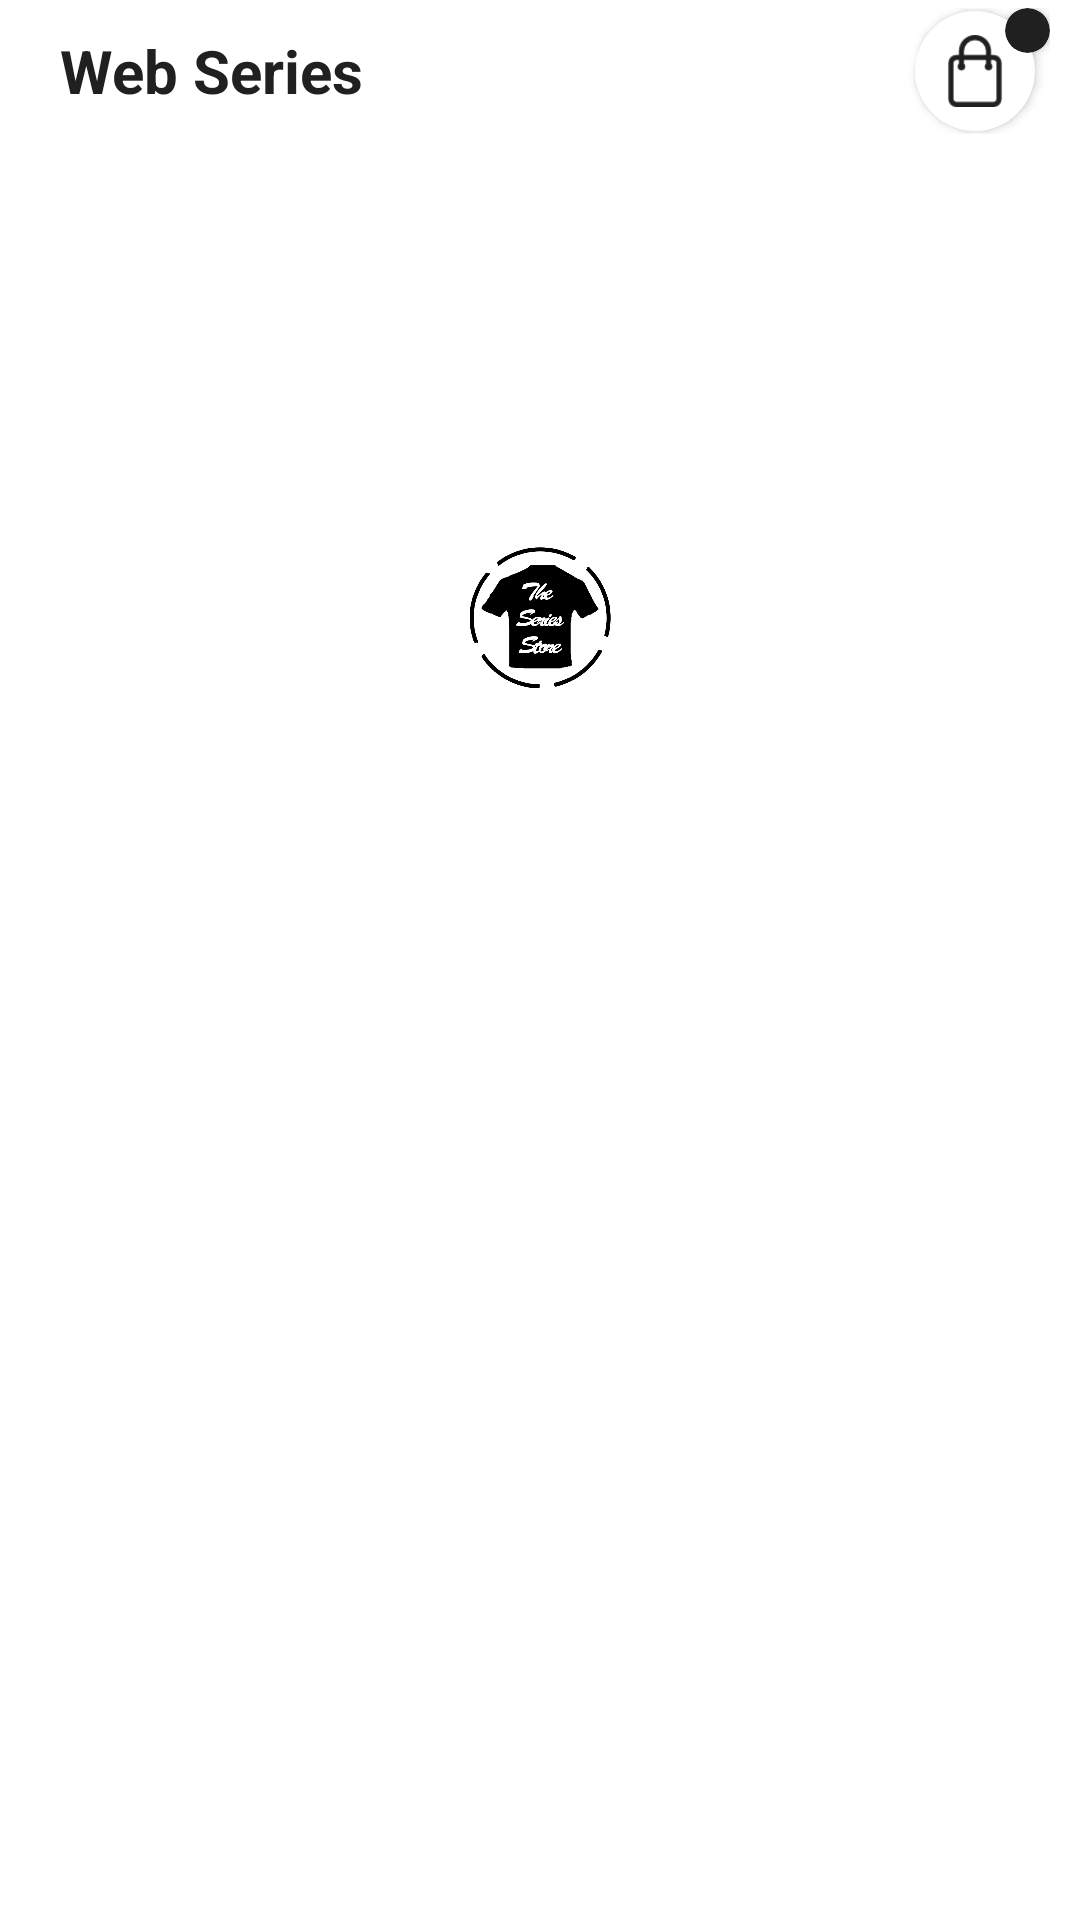

Here is an Android app screen rendered from its layout file. Give the layout XML and the strings, colors and styles it references.
<!-- AndroidManifest.xml: application theme Theme.Default -->
<!-- res/layout/fragment_sub_categories.xml -->
<?xml version="1.0" encoding="utf-8"?>
<layout xmlns:android="http://schemas.android.com/apk/res/android"
    xmlns:app="http://schemas.android.com/apk/res-auto"
    xmlns:tools="http://schemas.android.com/tools">

    <data>

    </data>

    <androidx.constraintlayout.widget.ConstraintLayout
        android:layout_width="match_parent"
        android:layout_height="match_parent"
        tools:context=".fragments.Categories">

        <androidx.constraintlayout.widget.ConstraintLayout
            android:layout_width="wrap_content"
            android:layout_height="42dp"
            android:layout_marginEnd="10dp"
            app:layout_constraintBottom_toBottomOf="@+id/imageView2"
            app:layout_constraintEnd_toEndOf="parent"
            app:layout_constraintTop_toTopOf="@+id/imageView2">


            <androidx.cardview.widget.CardView
                android:id="@+id/cart"
                android:layout_width="40dp"
                android:layout_height="40dp"
                android:foreground="?attr/selectableItemBackground"
                app:cardCornerRadius="20dp"
                android:layout_margin="5dp"
                app:layout_constraintBottom_toBottomOf="parent"
                app:layout_constraintEnd_toEndOf="parent"
                app:layout_constraintStart_toStartOf="parent"
                app:layout_constraintTop_toTopOf="parent">


                <ImageView
                    android:id="@+id/imageView8"
                    android:layout_width="match_parent"
                    android:layout_height="match_parent"
                    android:layout_gravity="center"
                    android:padding="8dp"
                    app:layout_constraintBottom_toBottomOf="parent"
                    app:layout_constraintEnd_toEndOf="parent"
                    app:layout_constraintStart_toStartOf="parent"
                    app:layout_constraintTop_toTopOf="parent"
                    app:srcCompat="@drawable/bag"
                    app:tint="@color/darkgrey" />


            </androidx.cardview.widget.CardView>

            <androidx.cardview.widget.CardView
                android:layout_width="15dp"
                android:layout_height="15dp"
                app:cardBackgroundColor="@color/darkgrey"
                app:cardCornerRadius="7.5dp"
                app:layout_constraintEnd_toEndOf="parent"
                app:layout_constraintTop_toTopOf="parent">

                <TextView
                    android:layout_width="wrap_content"
                    android:layout_height="wrap_content"
                    android:id="@+id/cartcount"
                    android:textStyle="bold"
                    android:layout_gravity="center"
                    android:includeFontPadding="false"
                    android:textSize="8sp"
                    android:textColor="@color/white" />

            </androidx.cardview.widget.CardView>

        </androidx.constraintlayout.widget.ConstraintLayout>

        <ProgressBar
            android:id="@+id/progressbar"
            android:layout_width="wrap_content"
            android:layout_height="wrap_content"
            android:layout_marginTop="120dp"
            android:indeterminateDrawable="@drawable/customprogressbar"
            android:padding="5dp"
            app:layout_constraintEnd_toEndOf="parent"
            app:layout_constraintStart_toStartOf="parent"
            app:layout_constraintTop_toBottomOf="@+id/listrecyview" />

        <TextView
            android:id="@+id/imageView2"
            android:layout_width="wrap_content"
            android:layout_height="wrap_content"
            android:layout_marginStart="20dp"
            android:layout_marginTop="10dp"
            android:text="Web Series"
            android:textColor="@color/darkgrey"
            android:textSize="20sp"
            android:textStyle="bold"
            app:layout_constraintStart_toStartOf="parent"
            app:layout_constraintTop_toTopOf="parent" />

        <androidx.recyclerview.widget.RecyclerView
            android:id="@+id/listrecyview"
            android:layout_width="match_parent"
            android:layout_height="wrap_content"
            android:layout_marginStart="10dp"
            android:layout_marginTop="20dp"
            android:overScrollMode="never"
            app:layout_constraintEnd_toEndOf="parent"
            app:layout_constraintStart_toStartOf="parent"
            app:layout_constraintTop_toBottomOf="@+id/imageView2" />

        <androidx.recyclerview.widget.RecyclerView
            android:id="@+id/productsrecyview"
            android:layout_width="match_parent"
            android:layout_height="0dp"
            android:overScrollMode="never"
            android:layout_marginTop="10dp"
            app:layout_constraintBottom_toBottomOf="parent"
            app:layout_constraintEnd_toEndOf="parent"
            app:layout_constraintStart_toStartOf="parent"
            app:layout_constraintTop_toBottomOf="@+id/listrecyview" />

    </androidx.constraintlayout.widget.ConstraintLayout>
</layout>
<!-- resources referenced by this layout -->
<resources>
  <color name="darkgrey">#202020</color>
  <color name="white">#FFFFFF</color>
  <!-- drawable bag: png bitmap (drawable, 1047 bytes) -->
  <!-- drawable customprogressbar (drawable) -->
  <?xml version="1.0" encoding="utf-8"?>
  <layer-list xmlns:android="http://schemas.android.com/apk/res/android">
      <item>
          <rotate
              android:drawable="@drawable/spinner"
              android:fillAfter="true"
              android:fromDegrees="0"
              android:pivotX="55%"
              android:pivotY="50%"
              android:toDegrees="360" />
      </item>
  </layer-list>
  <style name="Theme.Default" parent="Theme.MaterialComponents.Light.NoActionBar">
          
          <item name="colorPrimary">#2E2E2E</item>
          <item name="colorPrimaryVariant">@color/white</item>
          <item name="colorOnPrimary">@color/white</item>
          
          <item name="colorSecondary">@color/teal_200</item>
          <item name="colorSecondaryVariant">@color/teal_700</item>
          <item name="colorOnSecondary">@color/black</item>
          <item name="android:windowLightStatusBar">true</item>
  
          <item name="fontFamily">@font/quicksand_medium</item>
          
          <item name="android:statusBarColor" tools:targetApi="l">?attr/colorPrimaryVariant</item>
          
      </style>
  <!-- drawable spinner: png bitmap (drawable, 27905 bytes) -->
  <color name="teal_200">#FF5252</color>
  <color name="teal_700">#FF018786</color>
  <color name="black">#FF000000</color>
</resources>
